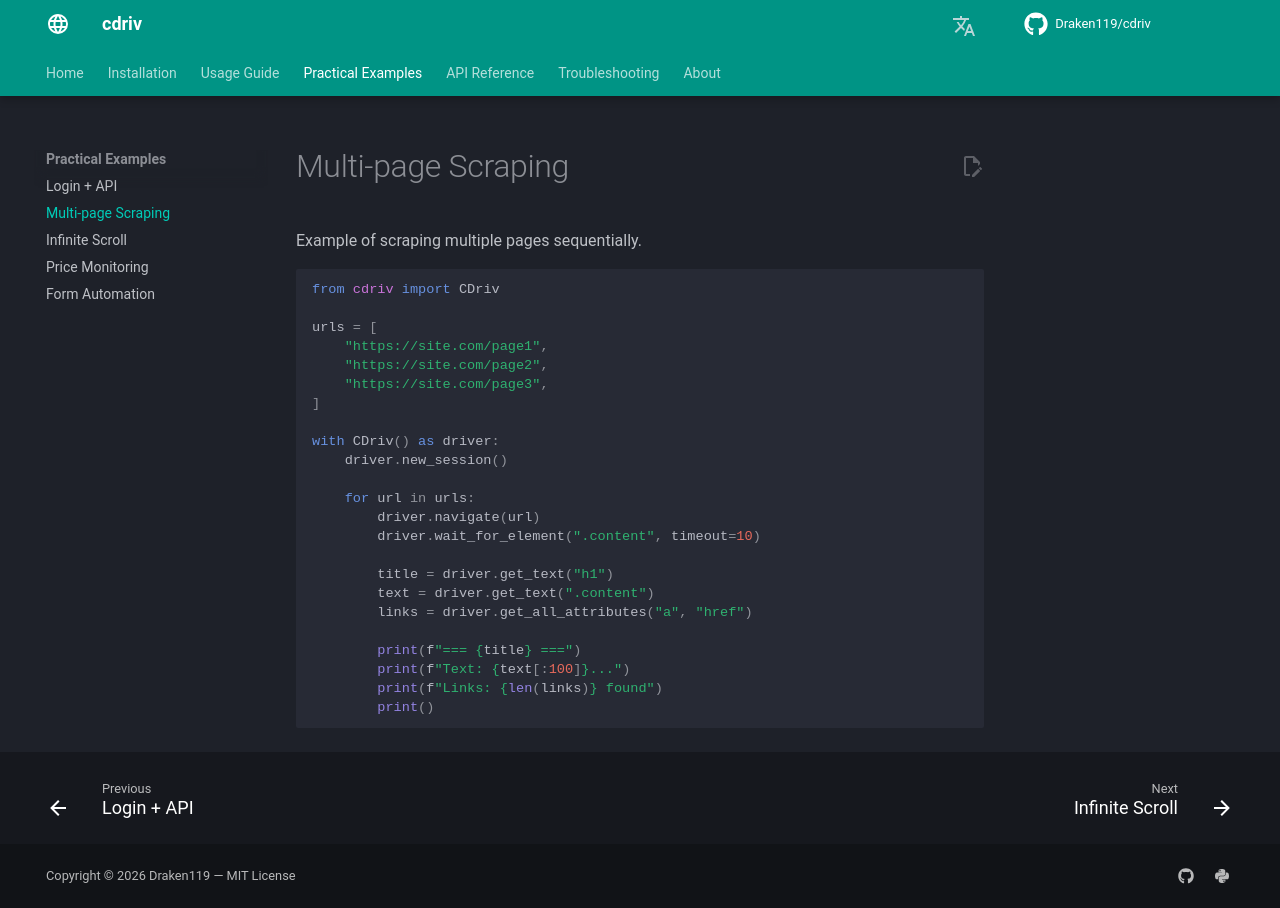

repository: Draken119/cdriv · page: examples/scraping/index.html · generator: mkdocs

# Multi-page Scraping

Example of scraping multiple pages sequentially.

```python
from cdriv import CDriv

urls = [
    "https://site.com/page1",
    "https://site.com/page2",
    "https://site.com/page3",
]

with CDriv() as driver:
    driver.new_session()

    for url in urls:
        driver.navigate(url)
        driver.wait_for_element(".content", timeout=10)

        title = driver.get_text("h1")
        text = driver.get_text(".content")
        links = driver.get_all_attributes("a", "href")

        print(f"=== {title} ===")
        print(f"Text: {text[:100]}...")
        print(f"Links: {len(links)} found")
        print()
```
